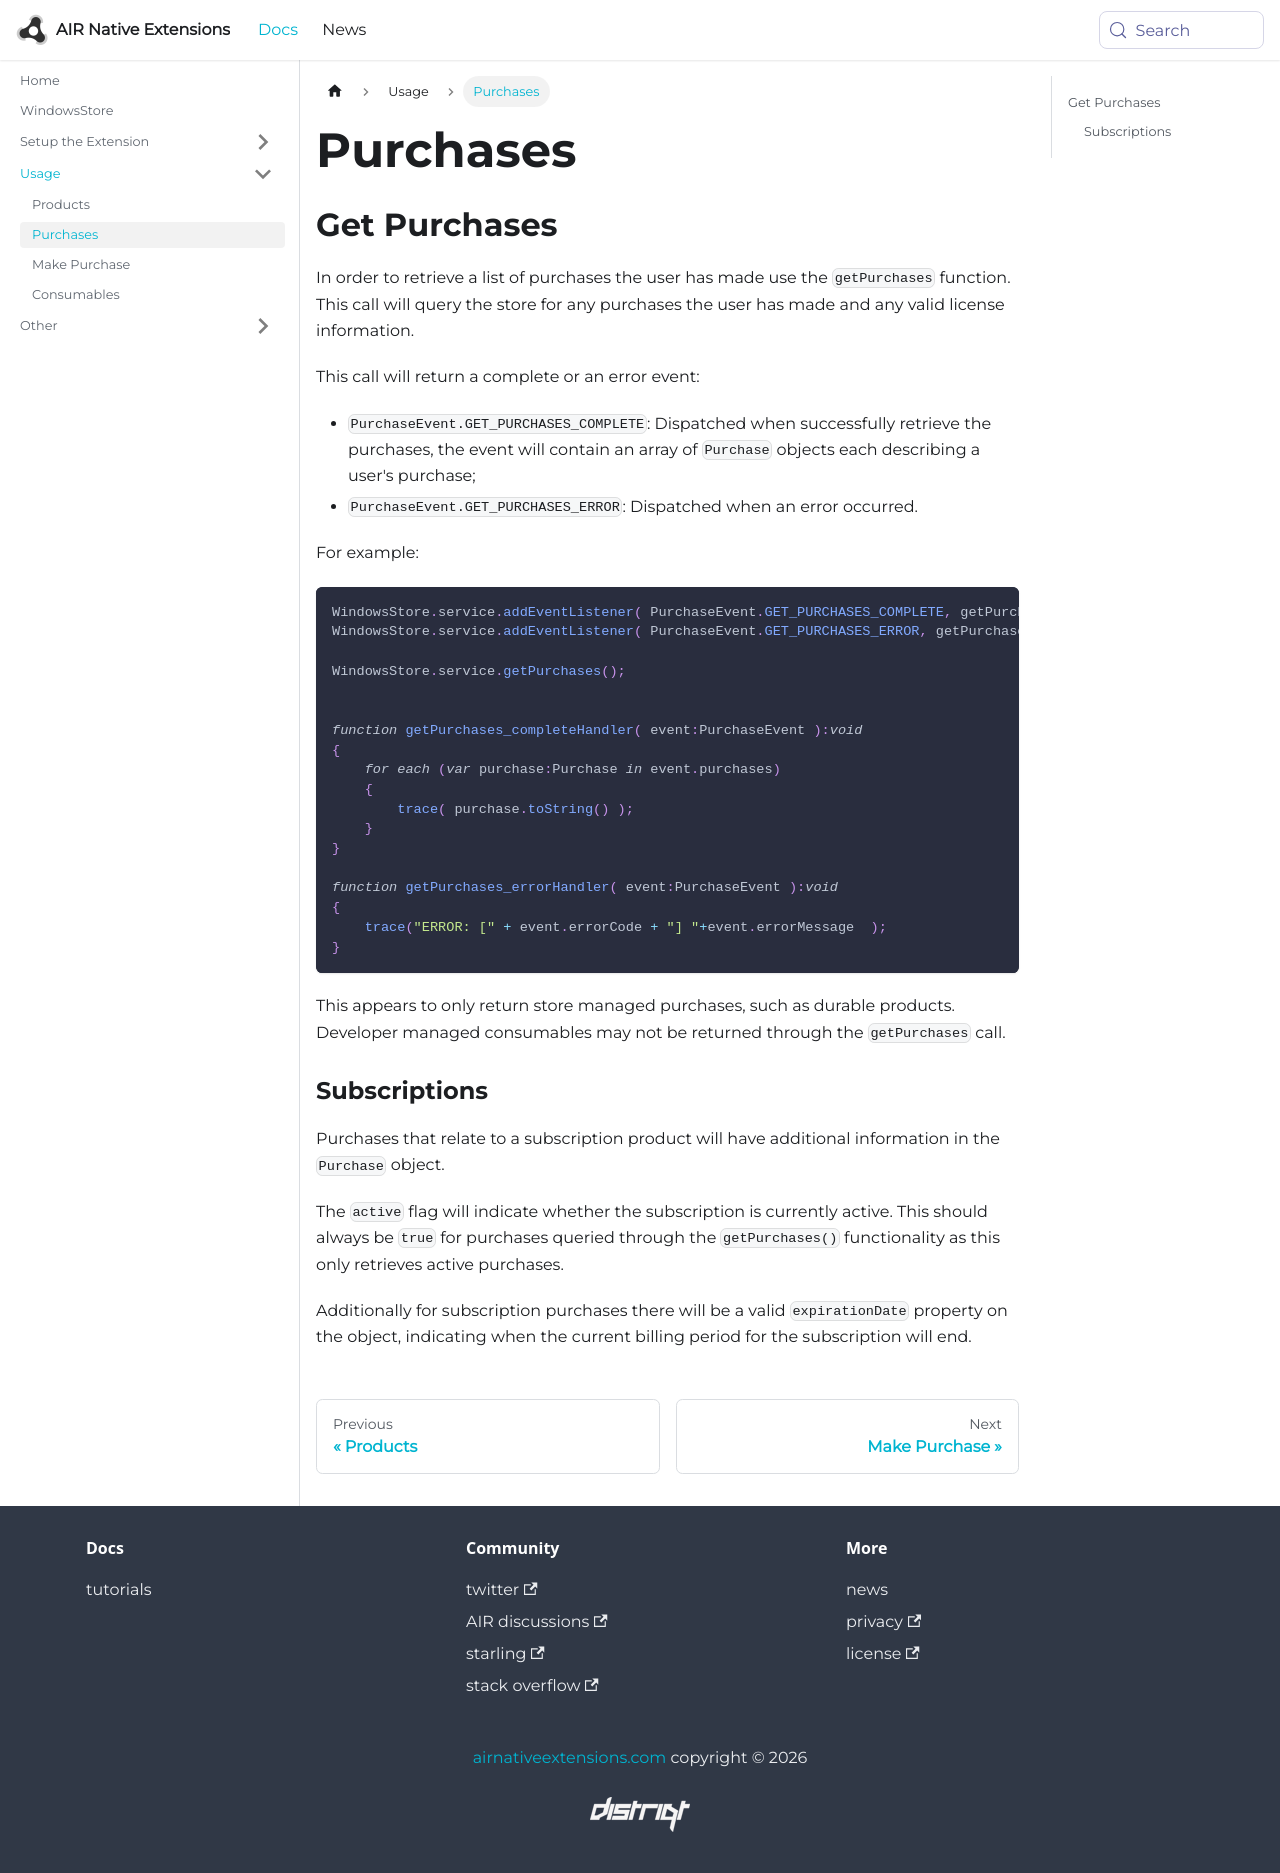

repository: airnativeextensions/nativeextensions-documentation · page: docs/windowsstore/purchases/index.html · generator: docusaurus

---
title: Purchases
sidebar_label: Purchases
---

## Get Purchases

In order to retrieve a list of purchases the user has made use the `getPurchases` function. This call will query the store for any purchases the user has made and any valid license information.

This call will return a complete or an error event:

- `PurchaseEvent.GET_PURCHASES_COMPLETE`: Dispatched when successfully retrieve the purchases, the event will contain an array of `Purchase` objects each describing a user's purchase;
- `PurchaseEvent.GET_PURCHASES_ERROR`: Dispatched when an error occurred.


For example:

```actionscript
WindowsStore.service.addEventListener( PurchaseEvent.GET_PURCHASES_COMPLETE, getPurchases_completeHandler );
WindowsStore.service.addEventListener( PurchaseEvent.GET_PURCHASES_ERROR, getPurchases_errorHandler );
			
WindowsStore.service.getPurchases();


function getPurchases_completeHandler( event:PurchaseEvent ):void
{
    for each (var purchase:Purchase in event.purchases)
    {
        trace( purchase.toString() );
    }
}

function getPurchases_errorHandler( event:PurchaseEvent ):void
{
    trace("ERROR: [" + event.errorCode + "] "+event.errorMessage  );
}
```


This appears to only return store managed purchases, such as durable products. Developer managed consumables may not be returned through the `getPurchases` call.





### Subscriptions 

Purchases that relate to a subscription product will have additional information in the `Purchase` object.

The `active` flag will indicate whether the subscription is currently active. This should always be `true` for purchases queried through the `getPurchases()` functionality as this only retrieves active purchases. 

Additionally for subscription purchases there will be a valid `expirationDate` property on the object, indicating when the current billing period for the subscription will end.
